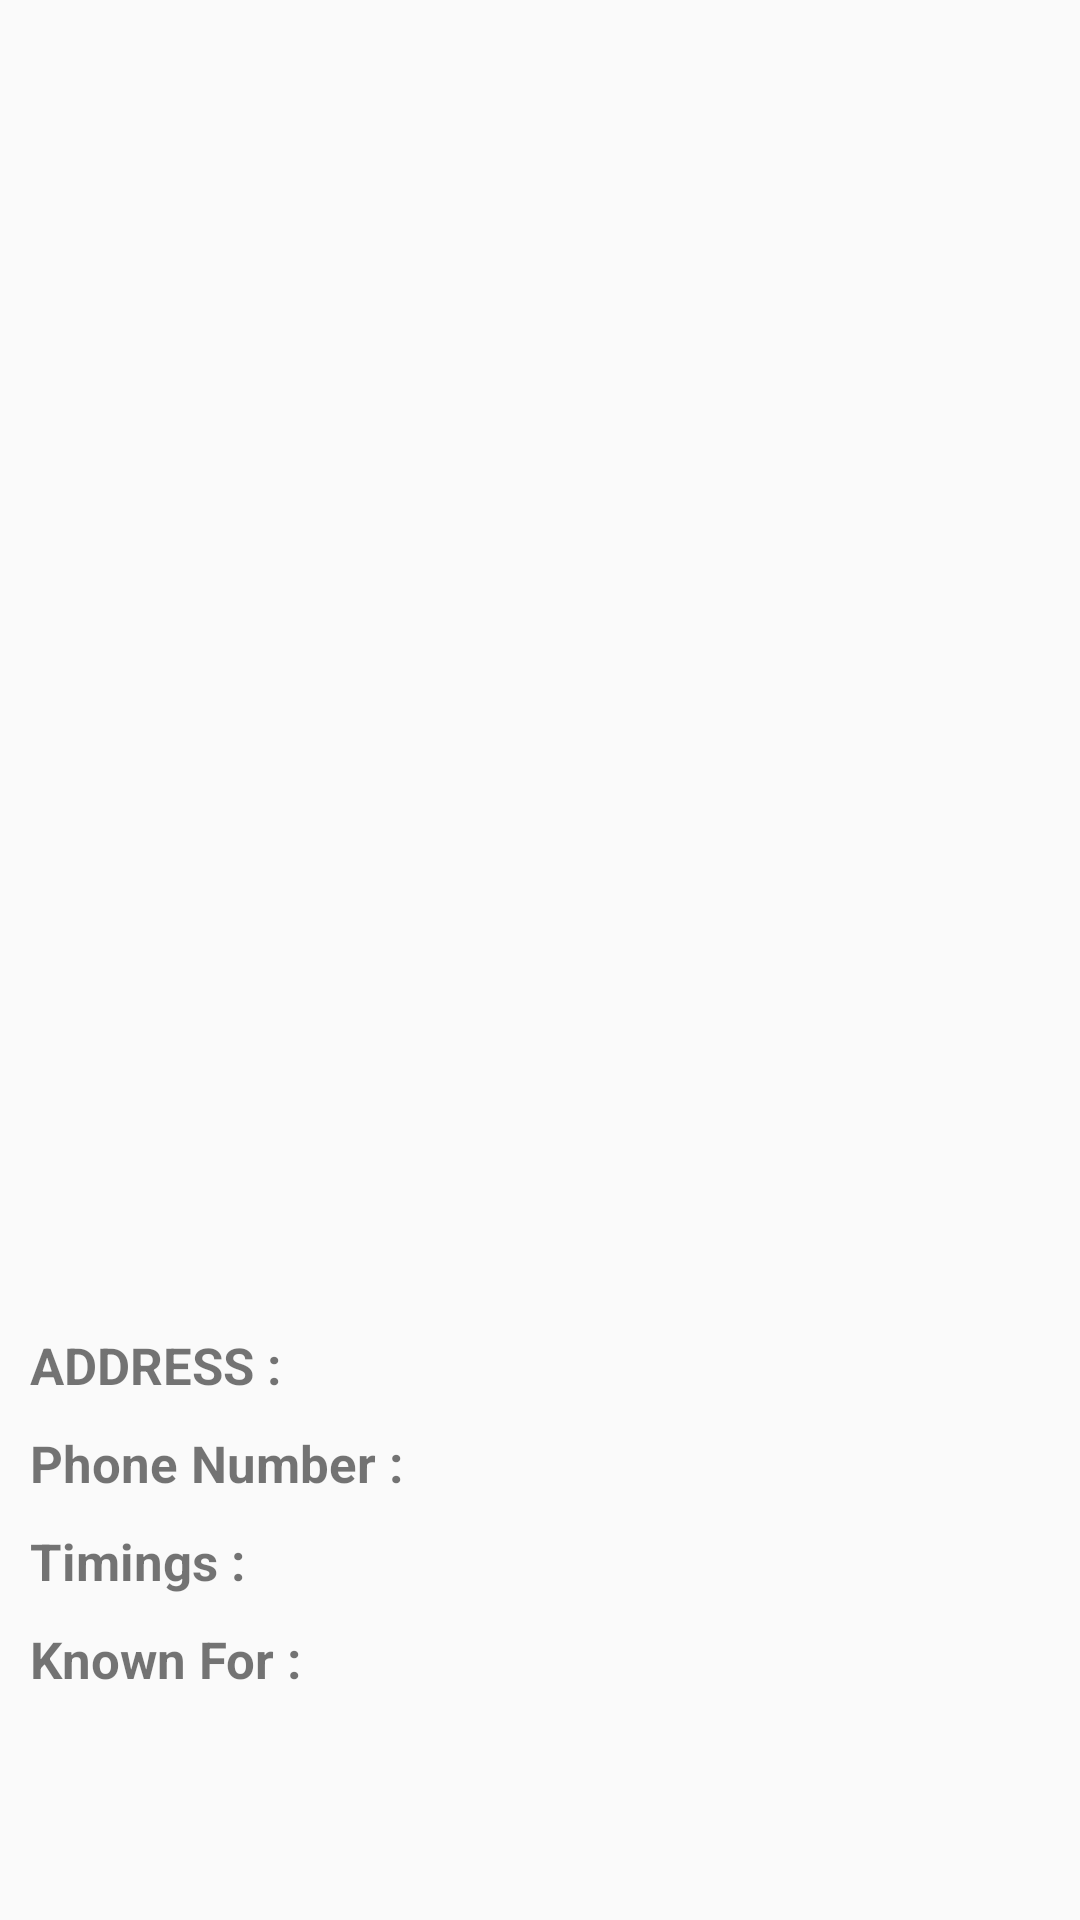

The Android layout XML behind this screen, and the referenced resources:
<!-- AndroidManifest.xml: application theme AppTheme -->
<!-- res/layout/fastfood_description.xml -->
<?xml version="1.0" encoding="utf-8"?>
<ScrollView xmlns:android="http://schemas.android.com/apk/res/android"
    xmlns:app="http://schemas.android.com/apk/res-auto"
    xmlns:tools="http://schemas.android.com/tools"
    android:layout_width="match_parent"
    android:layout_height="match_parent"
    android:orientation="vertical"
    tools:context="com.example.sundriyal.delhiapp.fastfood_description">

    <LinearLayout
        android:layout_width="match_parent"
        android:layout_height="match_parent"
        android:orientation="vertical">

        <ImageView
            android:layout_width="match_parent"
            android:layout_height="400dp"
            android:id="@+id/viewPager"/>

        <TextView
            android:layout_width="match_parent"
            android:layout_height="wrap_content"
            android:textStyle="bold"
            android:id="@+id/title"
            android:textAlignment="center"
            android:textSize="25sp"/>

        <LinearLayout
            android:layout_width="match_parent"
            android:layout_height="wrap_content"
            android:paddingTop="10dp"
            android:paddingLeft="10dp"
            android:orientation="horizontal">

            <TextView
                android:layout_width="wrap_content"
                android:layout_height="wrap_content"
                android:textStyle="bold"
                android:textSize="17sp"
                android:text="ADDRESS : "
                />
            <TextView
                android:layout_width="wrap_content"
                android:layout_height="wrap_content"
                android:textSize="17sp"
                android:id="@+id/address"
                />
        </LinearLayout>
        <LinearLayout
            android:layout_width="match_parent"
            android:layout_height="wrap_content"
            android:paddingTop="10dp"
            android:paddingLeft="10dp"
            android:orientation="horizontal">
            <TextView
                android:layout_width="wrap_content"
                android:layout_height="wrap_content"
                android:textSize="17sp"
                android:text="Phone Number : "
                android:textStyle="bold"
                />

            <TextView
                android:layout_width="wrap_content"
                android:layout_height="wrap_content"
                android:textSize="17sp"
                android:id="@+id/phone"
                />

        </LinearLayout>
        <LinearLayout
            android:layout_width="match_parent"
            android:layout_height="wrap_content"
            android:paddingTop="10dp"
            android:paddingLeft="10dp"
            android:orientation="horizontal">
            <TextView
                android:layout_width="wrap_content"
                android:layout_height="wrap_content"
                android:textSize="17sp"
                android:text="Timings : "
                android:textStyle="bold"
                />
            <TextView
                android:layout_width="wrap_content"
                android:textSize="17sp"
                android:layout_height="wrap_content"
                android:id="@+id/timings"
                />

        </LinearLayout>
        <LinearLayout
            android:layout_width="match_parent"
            android:layout_height="wrap_content"
            android:paddingTop="10dp"
            android:paddingLeft="10dp"
            android:orientation="horizontal">
            <TextView
                android:layout_width="wrap_content"
                android:layout_height="wrap_content"
                android:textStyle="bold"
                android:text="Known For : "
                android:textSize="17sp"
                />
            <TextView
                android:layout_width="wrap_content"
                android:layout_height="wrap_content"
                android:textSize="17sp"
                android:id="@+id/known"
                android:paddingBottom="25dp"
                />
        </LinearLayout>
    </LinearLayout>
</ScrollView>
<!-- resources referenced by this layout -->
<resources>
  <style name="AppTheme" parent="Theme.AppCompat.Light">
          
          
          <item name="colorAccent">@color/colorAccent</item>
          <item name="colorPrimary">@color/colorPrimary</item>
          <item name="colorPrimaryDark">@color/colorPrimaryDark</item>
      </style>
  <color name="colorAccent">#FF4081</color>
  <color name="colorPrimary">#ff9800</color>
  <color name="colorPrimaryDark">#c66900</color>
</resources>
